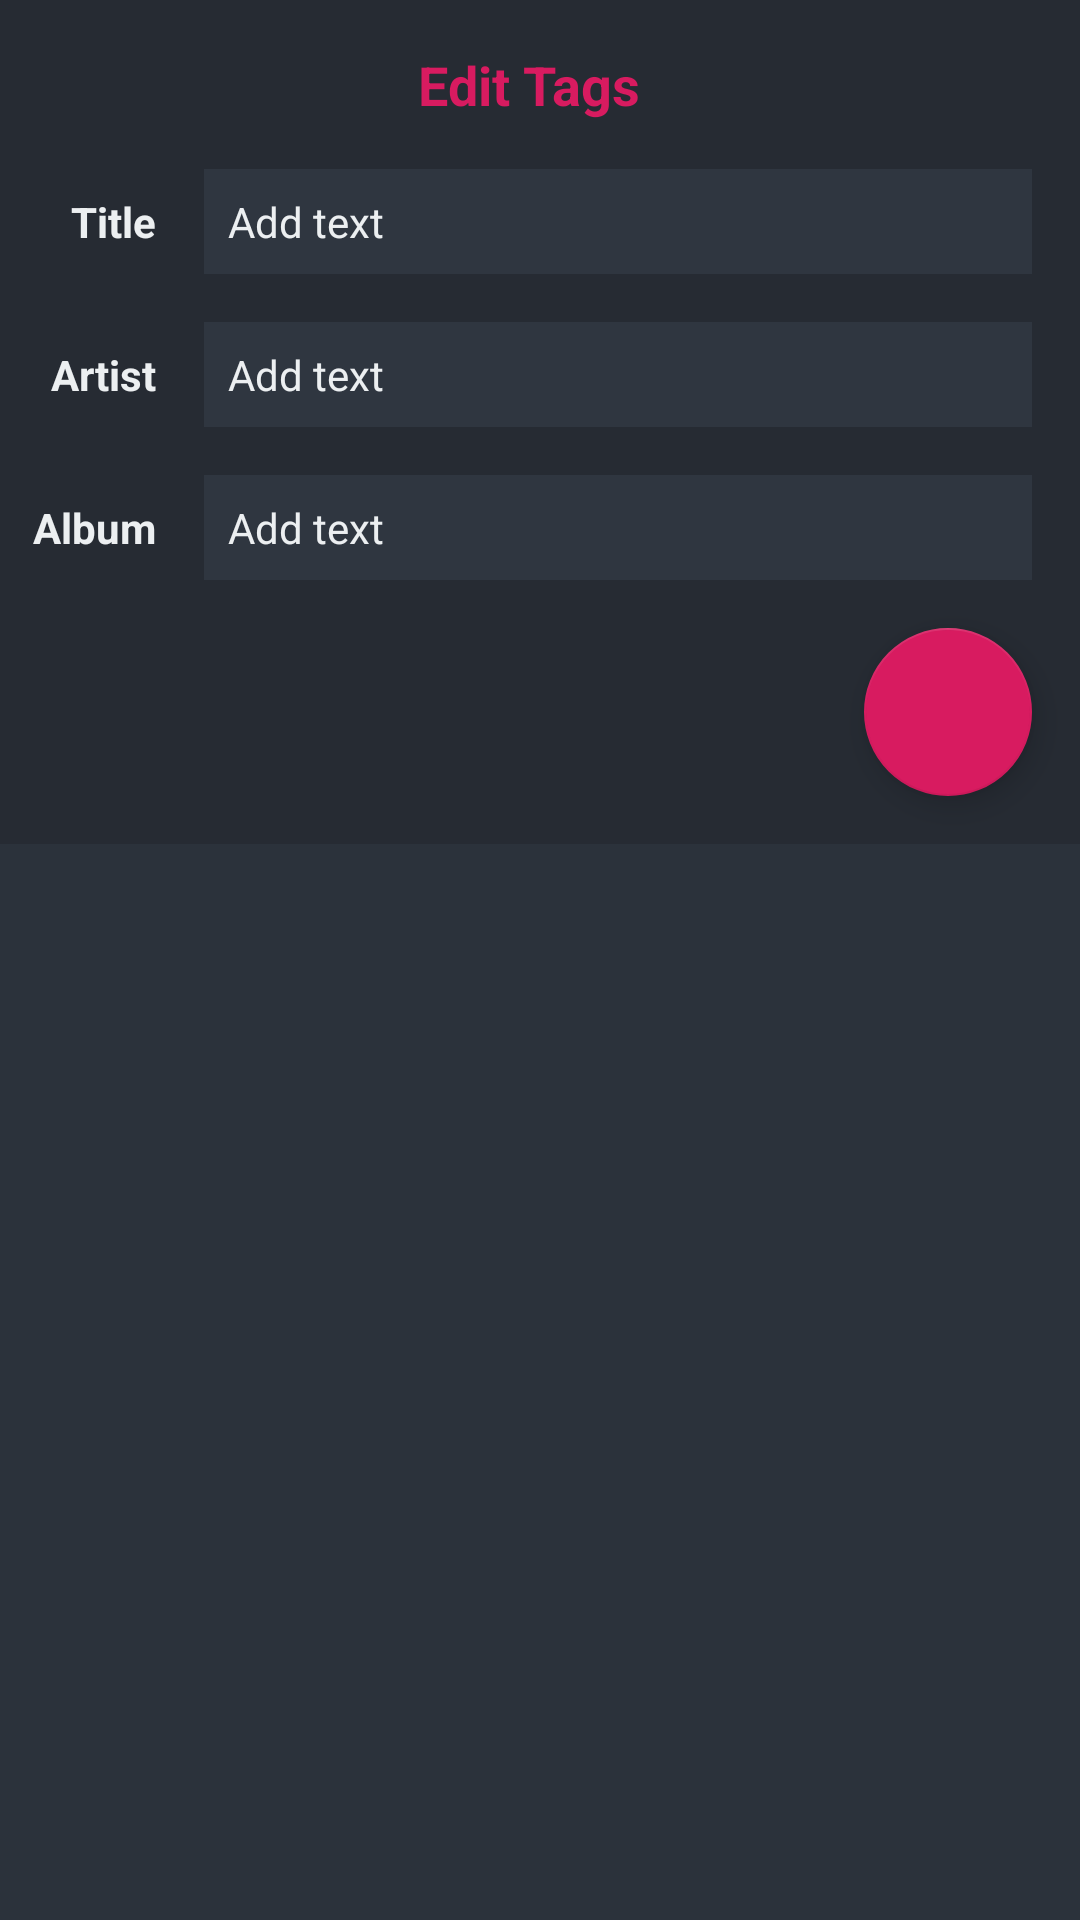

Here is an Android app screen rendered from its layout file. Give the layout XML and the strings, colors and styles it references.
<!-- AndroidManifest.xml: application theme AmpliFire_Dark -->
<!-- res/layout/edit_tags_fragment.xml -->
<?xml version="1.0" encoding="utf-8"?>
<android.support.constraint.ConstraintLayout xmlns:android="http://schemas.android.com/apk/res/android"
    xmlns:app="http://schemas.android.com/apk/res-auto"
    xmlns:tools="http://schemas.android.com/tools"
    android:layout_width="match_parent"
    android:layout_height="wrap_content">


    <android.support.constraint.ConstraintLayout
        android:layout_width="match_parent"
        android:layout_height="wrap_content"
        android:background="?android:attr/colorBackground"
        app:layout_constraintEnd_toEndOf="parent"
        app:layout_constraintStart_toStartOf="parent"
        app:layout_constraintTop_toTopOf="parent">

        <android.support.design.widget.TextInputEditText
            android:id="@+id/edit_tags_fragment_file_album_edit"
            android:layout_width="0dp"
            android:layout_height="wrap_content"
            android:layout_marginEnd="16dp"
            android:layout_marginStart="8dp"
            android:layout_marginTop="16dp"
            android:background="@color/dark_colorPrimary"
            android:padding="8dp"
            android:singleLine="true"
            android:text="@string/add_text"
            android:textColor="?android:attr/textColorPrimary"
            android:textSize="14sp"
            app:layout_constraintEnd_toEndOf="parent"
            app:layout_constraintStart_toStartOf="@+id/edit_tags_fragment_guideline"
            app:layout_constraintTop_toBottomOf="@+id/edit_tags_fragment_file_artist_edit" />

        <android.support.design.widget.TextInputEditText
            android:id="@+id/edit_tags_fragment_file_artist_edit"
            android:layout_width="0dp"
            android:layout_height="wrap_content"
            android:layout_marginEnd="16dp"
            android:layout_marginStart="8dp"
            android:layout_marginTop="16dp"
            android:background="@color/dark_colorPrimary"
            android:padding="8dp"
            android:singleLine="true"
            android:text="@string/add_text"
            android:textColor="?android:attr/textColorPrimary"
            android:textSize="14sp"
            app:layout_constraintEnd_toEndOf="parent"
            app:layout_constraintStart_toEndOf="@+id/edit_tags_fragment_guideline"
            app:layout_constraintTop_toBottomOf="@+id/edit_tags_fragment_file_track_name_edit" />

        <android.support.design.widget.TextInputEditText
            android:id="@+id/edit_tags_fragment_file_track_name_edit"
            android:layout_width="0dp"
            android:layout_height="wrap_content"
            android:layout_marginEnd="16dp"
            android:layout_marginStart="8dp"
            android:layout_marginTop="16dp"
            android:background="@color/dark_colorPrimary"
            android:padding="8dp"
            android:singleLine="true"
            android:text="@string/add_text"
            android:textColor="?android:attr/textColorPrimary"
            android:textSize="14sp"
            app:layout_constraintEnd_toEndOf="parent"
            app:layout_constraintHorizontal_bias="0.36"
            app:layout_constraintStart_toEndOf="@+id/edit_tags_fragment_guideline"
            app:layout_constraintTop_toBottomOf="@+id/edit_tags_fragment_header" />

        <TextView
            android:id="@+id/info_fragment__artist"
            android:layout_width="0dp"
            android:layout_height="wrap_content"
            android:layout_marginEnd="8dp"
            android:layout_marginStart="8dp"
            android:layout_marginTop="32dp"
            android:text="Artist"
            android:textAlignment="viewEnd"
            android:textColor="?android:attr/textColorPrimary"
            android:textSize="14sp"
            android:textStyle="bold"
            app:layout_constraintEnd_toStartOf="@+id/edit_tags_fragment_guideline"
            app:layout_constraintStart_toStartOf="parent"
            app:layout_constraintTop_toBottomOf="@+id/info_fragment_title" />

        <android.support.constraint.Guideline
            android:id="@+id/edit_tags_fragment_guideline"
            android:layout_width="wrap_content"
            android:layout_height="wrap_content"
            android:orientation="vertical"
            app:layout_constraintGuide_begin="60dp" />

        <android.support.design.widget.FloatingActionButton
            android:id="@+id/edit_tags_fragment_file_submit_fab"
            android:layout_width="wrap_content"
            android:layout_height="wrap_content"
            android:layout_marginBottom="16dp"
            android:layout_marginEnd="16dp"
            android:layout_marginTop="16dp"
            android:clickable="true"
            android:tint="@color/colorPrimary"
            app:backgroundTint="@color/colorAccent"
            app:layout_constraintBottom_toBottomOf="parent"
            app:layout_constraintEnd_toEndOf="parent"
            app:layout_constraintTop_toBottomOf="@+id/edit_tags_fragment_file_album_edit"
            app:rippleColor="@color/colorPrimary"
            app:srcCompat="@drawable/ic_check_black_24dp" />

        <TextView
            android:id="@+id/info_fragment_album"
            android:layout_width="0dp"
            android:layout_height="wrap_content"
            android:layout_marginEnd="8dp"
            android:layout_marginStart="8dp"
            android:layout_marginTop="32dp"
            android:text="Album"
            android:textAlignment="viewEnd"
            android:textColor="?android:attr/textColorPrimary"
            android:textSize="14sp"
            android:textStyle="bold"
            app:layout_constraintEnd_toStartOf="@+id/edit_tags_fragment_guideline"
            app:layout_constraintHorizontal_bias="0.0"
            app:layout_constraintStart_toStartOf="parent"
            app:layout_constraintTop_toBottomOf="@+id/info_fragment__artist" />

        <TextView
            android:id="@+id/info_fragment_title"
            android:layout_width="0dp"
            android:layout_height="wrap_content"
            android:layout_marginEnd="8dp"
            android:layout_marginStart="8dp"
            android:layout_marginTop="24dp"
            android:text="Title"
            android:textAlignment="viewEnd"
            android:textColor="?android:attr/textColorPrimary"
            android:textSize="14sp"
            android:textStyle="bold"
            app:layout_constraintEnd_toStartOf="@+id/edit_tags_fragment_guideline"
            app:layout_constraintStart_toStartOf="parent"
            app:layout_constraintTop_toBottomOf="@+id/edit_tags_fragment_header" />

        <TextView
            android:id="@+id/edit_tags_fragment_header"
            android:layout_width="0dp"
            android:layout_height="wrap_content"
            android:layout_marginEnd="16dp"
            android:layout_marginStart="8dp"
            android:layout_marginTop="16dp"
            android:text="Edit Tags"
            android:textAlignment="center"
            android:textColor="@color/colorAccent"
            android:textSize="18sp"
            android:textStyle="bold"
            android:typeface="normal"
            app:layout_constraintEnd_toEndOf="parent"
            app:layout_constraintStart_toStartOf="parent"
            app:layout_constraintTop_toTopOf="parent" />
    </android.support.constraint.ConstraintLayout>

</android.support.constraint.ConstraintLayout>
<!-- resources referenced by this layout -->
<resources>
  <color name="colorAccent">#d81b60</color>
  <color name="colorPrimary">#eceff1</color>
  <color name="dark_colorPrimary">#2f3640</color>
  <string name="add_text">Add text</string>
  <style name="AmpliFire_Dark" parent="Theme.AppCompat.NoActionBar">
          <item name="colorPrimary">@color/dark_colorPrimary</item>
          <item name="colorPrimaryDark">@color/dark_colorPrimaryDark</item>
          <item name="colorAccent">@color/dark_colorAccent</item>
          <item name="android:colorBackground">@color/dark_colorBackground</item>
          <item name="android:textColorPrimary">@color/dark_colorText</item>
          <item name="android:textColorPrimaryInverse">@color/dark_colorPrimaryDark</item>
          <item name="android:textColorPrimaryDisableOnly">@color/dark_colorTextOff</item>
          <item name="android:windowBackground">?attr/colorPrimaryDark</item>
          <item name="android:dialogTheme">@style/AmpliFire_Dark.Dialog</item>
      </style>
  <color name="dark_colorPrimaryDark">#2b323b</color>
  <color name="dark_colorAccent">#d81b60</color>
  <color name="dark_colorBackground">#262b33</color>
  <color name="dark_colorText">#eceff1</color>
  <color name="dark_colorTextOff">#84eceff1</color>
  <style name="AmpliFire_Dark.Dialog" parent="Theme.AppCompat.Dialog.Alert">
          <item name="android:windowNoTitle">true</item>
          
          
          
          
  
          <item name="android:windowFrame">@null</item>
          <item name="android:windowBackground">@android:color/transparent</item>
          <item name="android:windowIsFloating">true</item>
          <item name="android:windowTitleStyle">@null</item>
          <item name="android:colorBackground">@color/dark_colorBackground</item>
          <item name="android:background">@color/dark_colorBackground</item>
          <item name="android:windowAnimationStyle">@android:style/Animation.Dialog</item>
          <item name="android:windowSoftInputMode">stateUnspecified|adjustPan</item>
          <item name="android:backgroundDimEnabled">true</item>
          <item name="android:colorAccent">@color/dark_colorAccent</item>
          <item name="android:textColor">@color/dark_colorText</item>
          <item name="android:positiveButtonText">@style/DialogButtonStyle</item>
      </style>
  <style name="DialogButtonStyle" parent="Widget.AppCompat.Button.ButtonBar.AlertDialog">
          <item name="android:textColor">@color/colorAccent</item>
      </style>
</resources>
